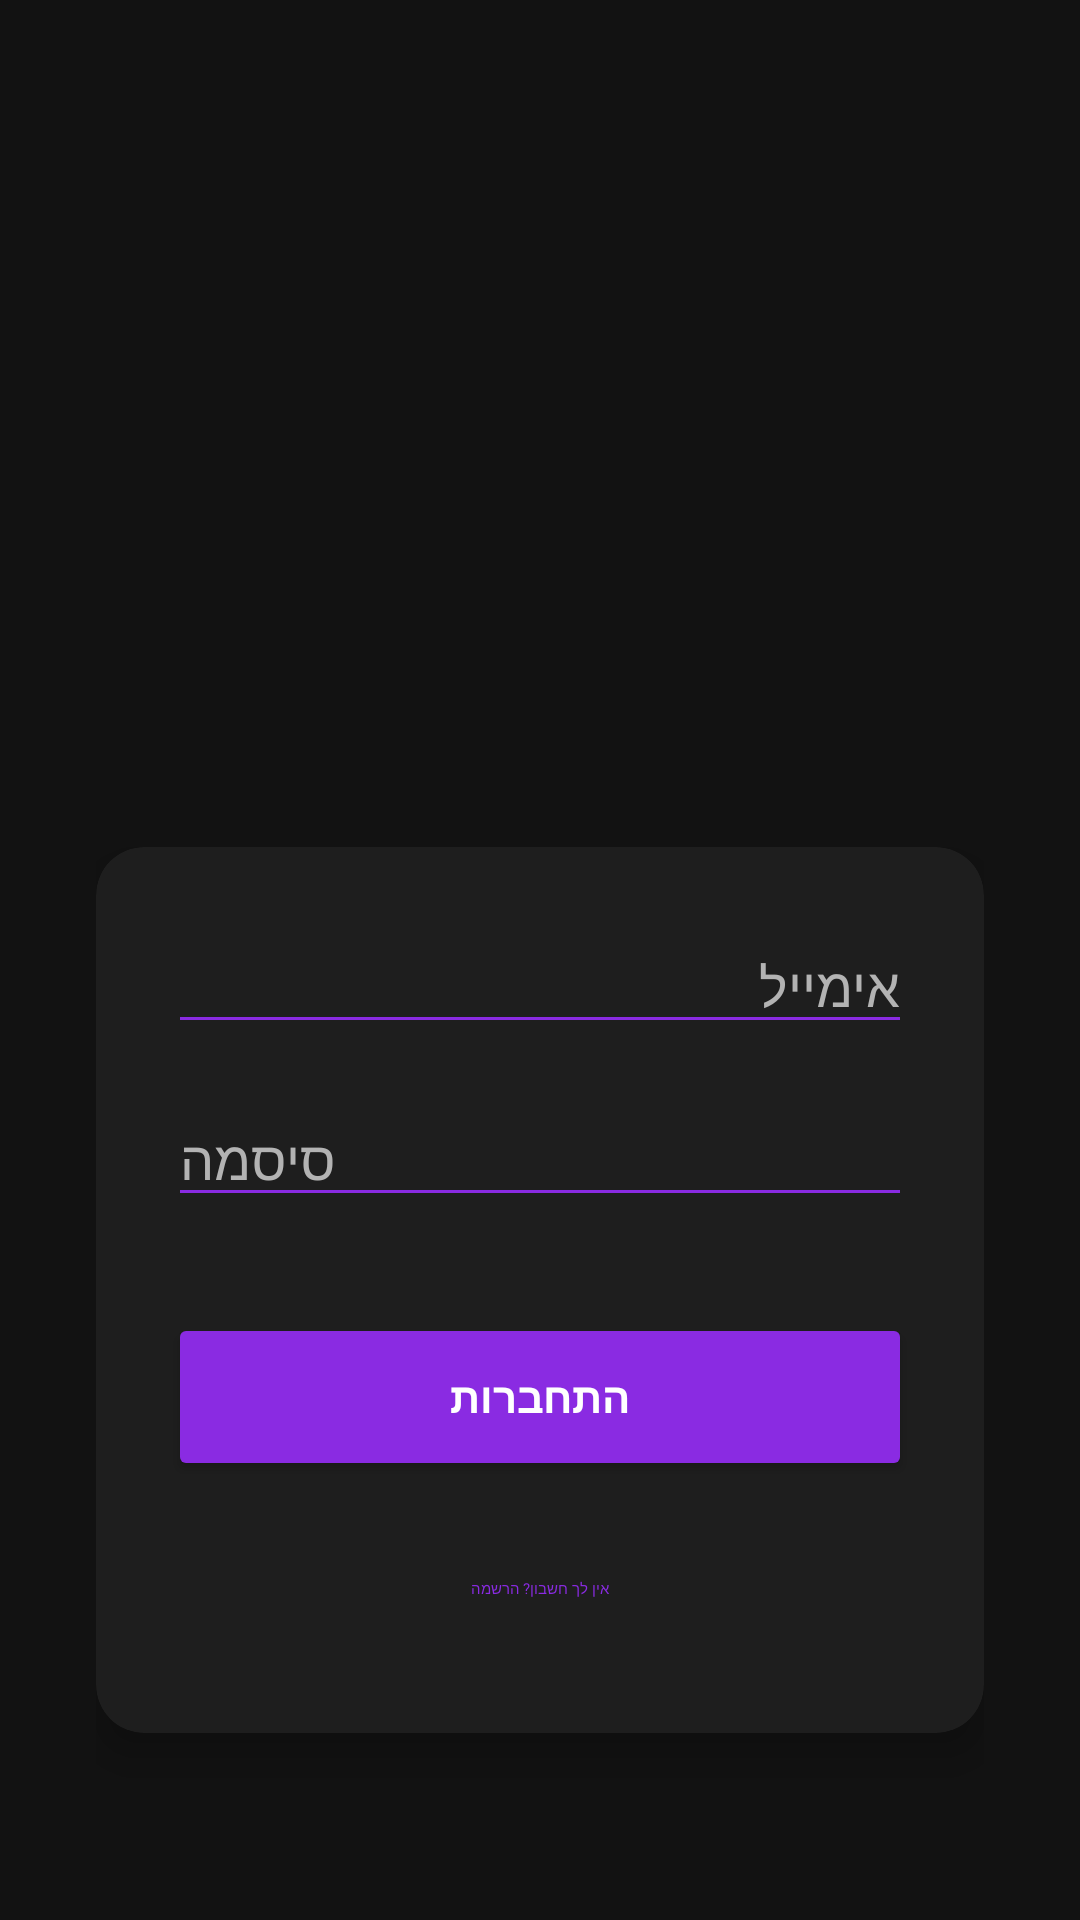

Here is an Android app screen rendered from its layout file. Give the layout XML and the strings, colors and styles it references.
<!-- AndroidManifest.xml: application theme Theme.GGConnect -->
<!-- res/layout/activity_main.xml -->
<?xml version="1.0" encoding="utf-8"?>
<LinearLayout xmlns:android="http://schemas.android.com/apk/res/android"
    xmlns:app="http://schemas.android.com/apk/res-auto"
    android:layout_width="match_parent"
    android:layout_height="match_parent"
    android:orientation="vertical"
    android:gravity="center"
    android:padding="32dp"
    android:background="@color/colorPrimary">

    <ImageView
        android:id="@+id/ivLogo"
        android:layout_width="180dp"
        android:layout_height="180dp"
        android:src="@drawable/ggconnect_logo"
        android:layout_marginBottom="40dp"
        android:scaleType="fitCenter"/>

    <androidx.cardview.widget.CardView
        android:layout_width="match_parent"
        android:layout_height="wrap_content"
        app:cardBackgroundColor="@color/colorSurface"
        app:cardCornerRadius="16dp"
        app:cardElevation="8dp">

        <LinearLayout
            android:layout_width="match_parent"
            android:layout_height="wrap_content"
            android:orientation="vertical"
            android:padding="24dp">

            <EditText
                android:id="@+id/etEmail"
                android:layout_width="match_parent"
                android:layout_height="wrap_content"
                android:hint="@string/email"
                android:textColor="@color/colorTextPrimary"
                android:textColorHint="@color/colorTextSecondary"
                android:inputType="textEmailAddress"
                android:backgroundTint="@color/colorAccent"/>

            <EditText
                android:id="@+id/etPassword"
                android:layout_width="match_parent"
                android:layout_height="wrap_content"
                android:hint="@string/password"
                android:textColor="@color/colorTextPrimary"
                android:textColorHint="@color/colorTextSecondary"
                android:inputType="textPassword"
                android:layout_marginTop="16dp"
                android:backgroundTint="@color/colorAccent"/>

            <Button
                android:id="@+id/btnLogin"
                android:layout_width="match_parent"
                android:layout_height="56dp"
                android:text="@string/login"
                android:textColor="@color/colorTextPrimary"
                android:backgroundTint="@color/colorAccent"
                android:textStyle="bold"
                android:layout_marginTop="32dp"
                app:cornerRadius="28dp"/>

            <Button
                android:id="@+id/btnRegister"
                android:layout_width="match_parent"
                android:layout_height="wrap_content"
                android:text="@string/no_account"
                android:textColor="@color/colorAccent"
                style="@style/Widget.MaterialComponents.Button.TextButton"
                android:layout_marginTop="12dp"/>
        </LinearLayout>
    </androidx.cardview.widget.CardView>

</LinearLayout>
<!-- resources referenced by this layout -->
<resources>
  <color name="colorAccent">#8A2BE2</color>
  <color name="colorPrimary">#121212</color>
  <color name="colorSurface">#1E1E1E</color>
  <color name="colorTextPrimary">#FFFFFF</color>
  <color name="colorTextSecondary">#B3B3B3</color>
  <string name="email">אימייל</string>
  <string name="login">התחברות</string>
  <string name="no_account">אין לך חשבון? הרשמה</string>
  <string name="password">סיסמה</string>
  <style name="Theme.GGConnect" parent="Base.Theme.GGConnect" />
  <style name="Base.Theme.GGConnect" parent="Theme.AppCompat.NoActionBar">
          <item name="colorPrimary">@color/colorPrimary</item>
          <item name="colorPrimaryDark">@color/colorPrimaryDark</item>
          <item name="colorAccent">@color/colorAccent</item>
          <item name="android:windowBackground">@color/colorPrimary</item>
          <item name="android:textColorPrimary">@color/colorTextPrimary</item>
          <item name="android:textColorSecondary">@color/colorTextSecondary</item>
      </style>
  <color name="colorPrimaryDark">#000000</color>
</resources>
